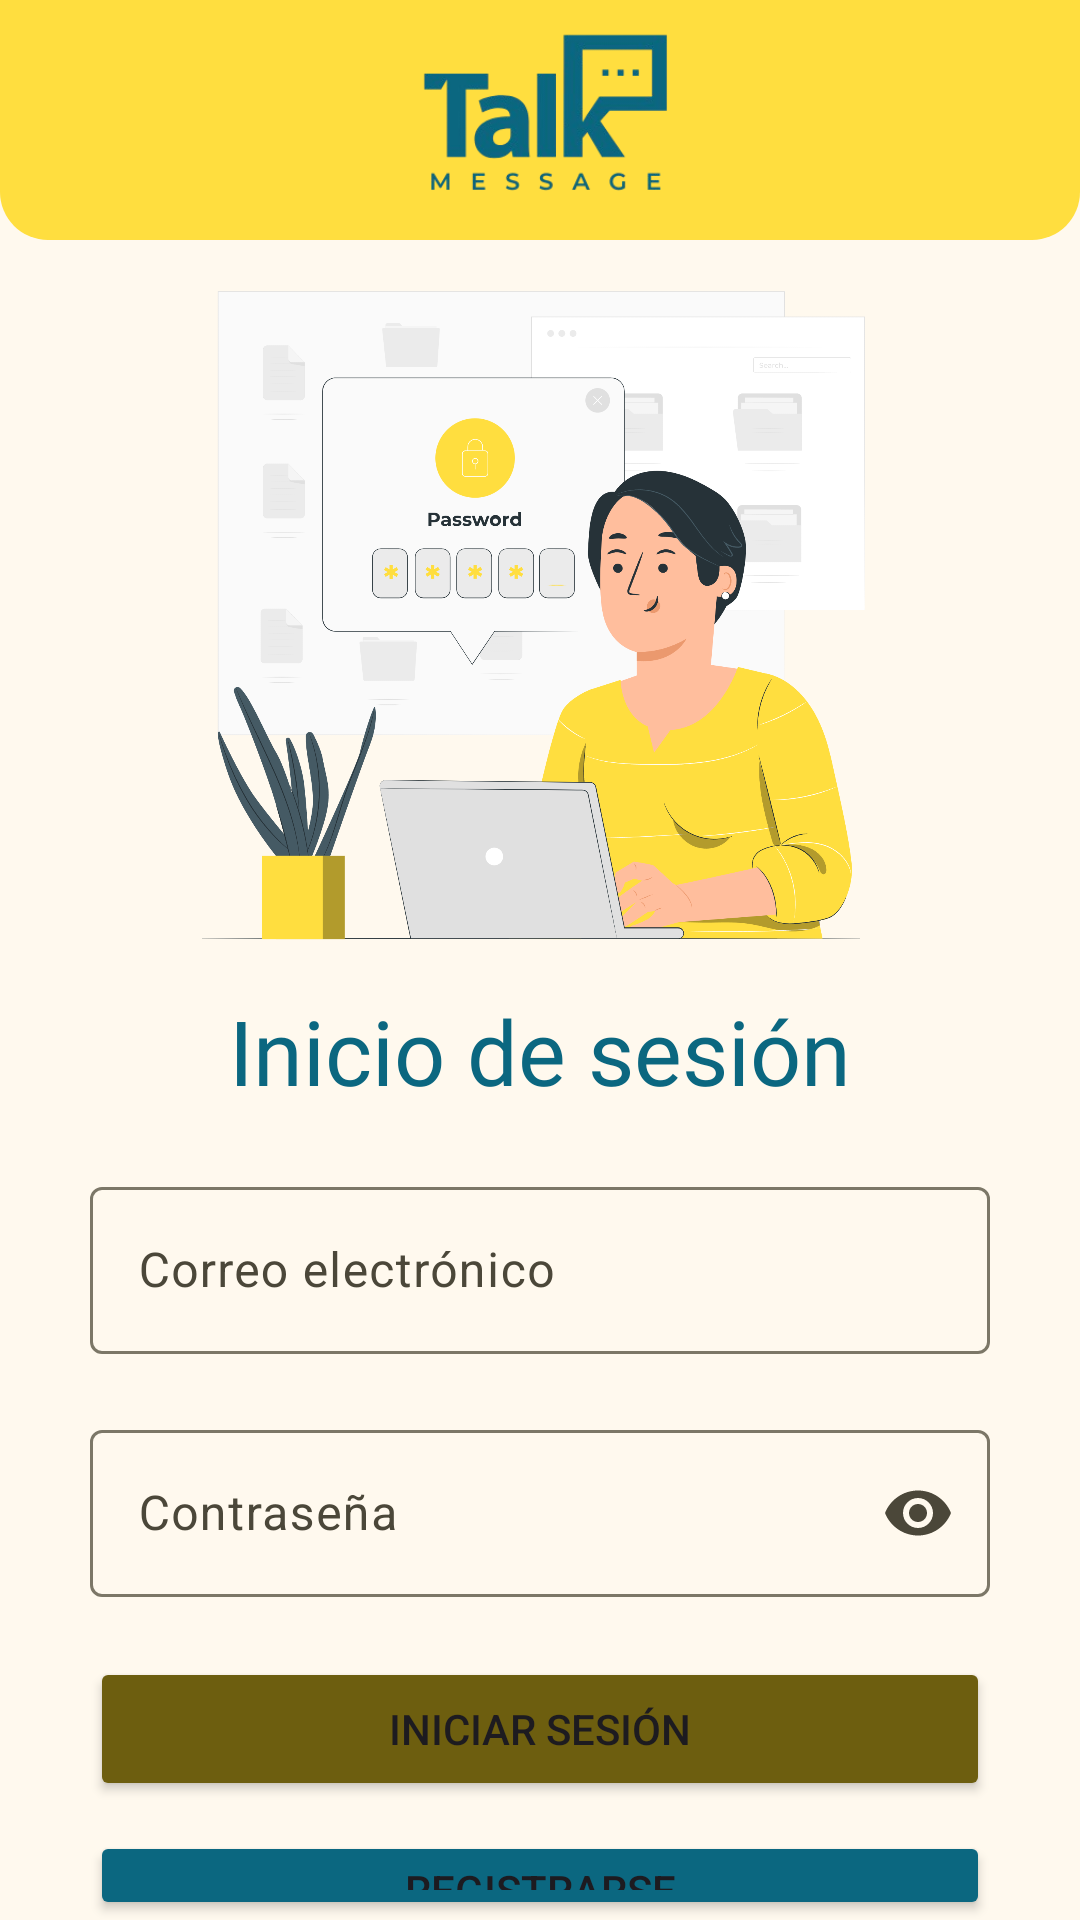

Reconstruct the res/layout file that produces this screen, plus the resources it refers to.
<!-- AndroidManifest.xml: application theme Theme.EjemploChatReto2 -->
<!-- res/layout/activity_login.xml -->
<?xml version="1.0" encoding="utf-8"?>
<androidx.appcompat.widget.LinearLayoutCompat
    xmlns:android="http://schemas.android.com/apk/res/android"
    xmlns:app="http://schemas.android.com/apk/res-auto"
    xmlns:tools="http://schemas.android.com/tools"
    android:layout_width="match_parent"
    android:layout_height="match_parent"
    android:orientation="vertical"
    android:theme="@style/Base.Theme.EjemploChatReto2"
    tools:context=".LoginActivity">


    <LinearLayout
        android:layout_width="match_parent"
        android:layout_height="80dp"
        android:background="@drawable/rounded_background"
        android:gravity="center">
        <ImageView
            android:id="@+id/imageViewLogo"
            android:layout_width="350dp"
            android:layout_height="70dp"
            android:paddingTop="10dp"
            app:srcCompat="@drawable/logo2"
            android:layout_gravity="center_horizontal"/>
    </LinearLayout>

    <ImageView
        android:id="@+id/imageView"
        android:layout_width="250dp"
        android:layout_height="250dp"
        android:layout_marginTop="0dp"
        app:srcCompat="@drawable/login"
        android:layout_gravity="center_horizontal"/>

    <TextView
        android:id="@+id/textView"
        android:layout_width="wrap_content"
        android:layout_height="wrap_content"
        android:fontFamily="@font/merriweather_sans"
        android:text="Inicio de sesión"
        android:textColor="@color/md_theme_secondary"
        android:textSize="30dp"
        android:layout_gravity="center_horizontal"/>

    <com.google.android.material.textfield.TextInputLayout
        android:id="@+id/textInputLayoutEmail"
        android:layout_width="match_parent"
        android:layout_height="wrap_content"
        android:layout_marginTop="20dp"
        android:layout_marginRight="30dp"
        android:layout_marginLeft="30dp"
        android:hint="@string/login_email_hint">

        <com.google.android.material.textfield.TextInputEditText
            android:id="@+id/emailEditTextLogin"
            android:layout_width="match_parent"
            android:layout_height="wrap_content"
            android:layout_gravity="center_horizontal"
            />

    </com.google.android.material.textfield.TextInputLayout>

    <com.google.android.material.textfield.TextInputLayout
        android:id="@+id/textInputLayoutPassword"
        android:layout_width="match_parent"
        android:layout_height="wrap_content"
        app:endIconMode="password_toggle"
        android:layout_marginRight="30dp"
        android:layout_marginLeft="30dp"
        android:layout_marginTop="20dp"
        android:hint="@string/login_password_hint">

        <com.google.android.material.textfield.TextInputEditText
            android:id="@+id/passwordEditTextLogin"
            android:layout_width="match_parent"
            android:layout_height="wrap_content"
            android:layout_gravity="center_horizontal"
            android:inputType="textPassword"
            />

    </com.google.android.material.textfield.TextInputLayout>

    <Button
        android:id="@+id/loginButton"
        android:layout_width="300dp"
        android:layout_height="wrap_content"
        android:text="INICIAR SESIÓN"
        android:layout_gravity="center_horizontal"
        android:backgroundTint="@color/md_theme_primary"
        android:layout_marginTop="20dp"
        />
    <Button
        android:id="@+id/btnRegister"
        android:layout_width="300dp"
        android:layout_height="wrap_content"
        android:text="REGISTRARSE"
        android:layout_gravity="center_horizontal"
        android:backgroundTint="@color/md_theme_secondary"
        android:layout_marginTop="10dp"
        />


</androidx.appcompat.widget.LinearLayoutCompat>
<!-- resources referenced by this layout -->
<resources>
  <color name="md_theme_primary">#6D5E0F</color>
  <color name="md_theme_secondary">#0B6780</color>
  <!-- drawable rounded_background (drawable) -->
  <?xml version="1.0" encoding="utf-8"?>
  <shape xmlns:android="http://schemas.android.com/apk/res/android">
      <solid android:color="#FFDE3F"/> 
      <corners
          android:bottomLeftRadius="16dp"
          android:bottomRightRadius="16dp"/>
  </shape>
  <string name="login_email_hint">Correo electrónico</string>
  <string name="login_password_hint">Contraseña</string>
  <style name="Theme.EjemploChatReto2" parent="Base.Theme.EjemploChatReto2" />
  <color name="md_theme_onPrimary">#FFFFFF</color>
  <color name="md_theme_primaryContainer">#F8E287</color>
  <color name="md_theme_onPrimaryContainer">#221B00</color>
  <color name="md_theme_onSecondary">#FFFFFF</color>
  <color name="md_theme_secondaryContainer">#B9EAFF</color>
  <color name="md_theme_onSecondaryContainer">#001F29</color>
  <color name="md_theme_tertiary">#43664E</color>
  <color name="md_theme_onTertiary">#FFFFFF</color>
  <color name="md_theme_tertiaryContainer">#C5ECCE</color>
  <color name="md_theme_onTertiaryContainer">#00210F</color>
  <color name="md_theme_error">#BA1A1A</color>
  <color name="md_theme_onError">#FFFFFF</color>
  <color name="md_theme_errorContainer">#FFDAD6</color>
  <color name="md_theme_onErrorContainer">#410002</color>
  <color name="md_theme_background">#FFF9EE</color>
  <color name="md_theme_onBackground">#1E1B13</color>
  <color name="md_theme_surface">#FFF9EE</color>
  <color name="md_theme_onSurface">#1E1B13</color>
  <color name="md_theme_surfaceVariant">#EAE2D0</color>
  <color name="md_theme_onSurfaceVariant">#4B4739</color>
  <color name="md_theme_outline">#7C7767</color>
  <color name="md_theme_outlineVariant">#CDC6B4</color>
  <color name="md_theme_inverseSurface">#333027</color>
  <color name="md_theme_inverseOnSurface">#F7F0E2</color>
  <color name="md_theme_inversePrimary">#DBC66E</color>
  <color name="md_theme_primaryFixed">#F8E287</color>
  <color name="md_theme_onPrimaryFixed">#221B00</color>
  <color name="md_theme_primaryFixedDim">#DBC66E</color>
  <color name="md_theme_onPrimaryFixedVariant">#534600</color>
  <color name="md_theme_secondaryFixed">#B9EAFF</color>
  <color name="md_theme_onSecondaryFixed">#001F29</color>
  <color name="md_theme_secondaryFixedDim">#89D0ED</color>
  <color name="md_theme_onSecondaryFixedVariant">#004D62</color>
  <color name="md_theme_tertiaryFixed">#C5ECCE</color>
  <color name="md_theme_onTertiaryFixed">#00210F</color>
  <color name="md_theme_tertiaryFixedDim">#A9D0B3</color>
  <color name="md_theme_onTertiaryFixedVariant">#2C4E38</color>
  <color name="md_theme_surfaceDim">#E0D9CC</color>
  <color name="md_theme_surfaceBright">#FFF9EE</color>
  <color name="md_theme_surfaceContainerLowest">#FFFFFF</color>
  <color name="md_theme_surfaceContainerLow">#FAF3E5</color>
  <color name="md_theme_surfaceContainer">#F4EDDF</color>
  <color name="md_theme_surfaceContainerHigh">#EEE8DA</color>
  <color name="md_theme_surfaceContainerHighest">#E8E2D4</color>
</resources>
